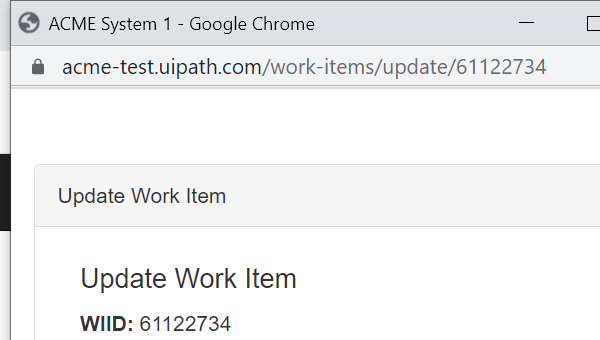
Workflow: Demo

Step 1: Attach Browser 'chrome.exe ACME' in window 'ACME System 1' (chrome.exe)
